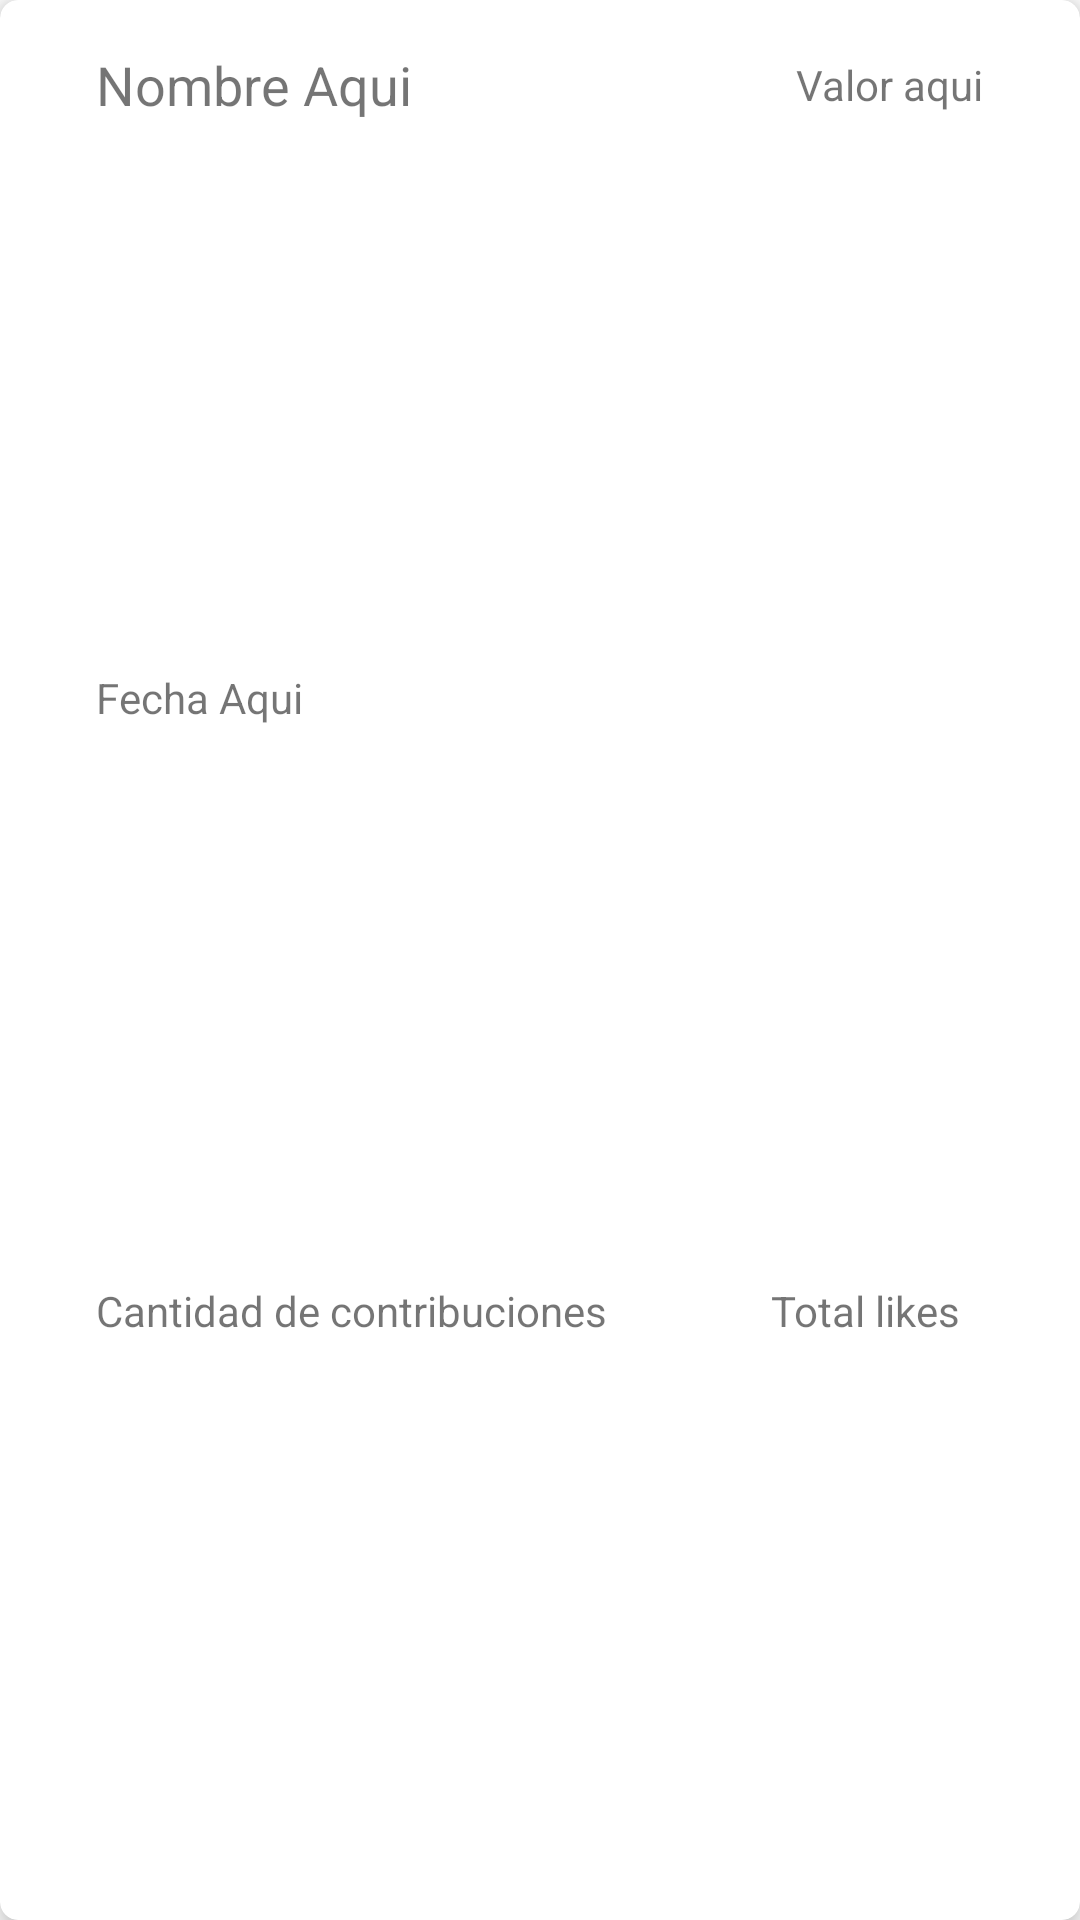

This screen was rendered from an Android layout file. Write that file and the resources it references.
<!-- AndroidManifest.xml: application theme AppTheme -->
<!-- res/layout/card_view_goal.xml -->
<?xml version="1.0" encoding="utf-8"?>
<androidx.cardview.widget.CardView xmlns:android="http://schemas.android.com/apk/res/android"
    xmlns:app="http://schemas.android.com/apk/res-auto"
    xmlns:tools="http://schemas.android.com/tools"
    android:layout_width="match_parent"
    android:layout_height="wrap_content"
    android:layout_marginStart="8dp"
    android:layout_marginTop="8dp"
    android:layout_marginEnd="8dp"
    app:cardCornerRadius="6dp"
    app:cardElevation="6dp">

    <androidx.constraintlayout.widget.ConstraintLayout
        android:layout_width="match_parent"
        android:layout_height="match_parent">


        <TextView
            android:id="@+id/tv_goal_name"
            android:layout_width="wrap_content"
            android:layout_height="wrap_content"
            android:layout_marginStart="32dp"
            android:layout_marginTop="16dp"
            android:text="Nombre Aqui"
            android:textSize="18sp"
            app:layout_constraintStart_toStartOf="parent"
            app:layout_constraintTop_toTopOf="parent" />

        <TextView
            android:id="@+id/tv_goal_value"
            android:layout_width="wrap_content"
            android:layout_height="wrap_content"
            android:text="Valor aqui"
            android:textSize="14sp"
            app:layout_constraintBottom_toBottomOf="@+id/tv_goal_name"
            app:layout_constraintEnd_toEndOf="@+id/iv_goal_photo"
            app:layout_constraintTop_toTopOf="@+id/tv_goal_name" />

        <TextView
            android:id="@+id/tv_goal_date"
            android:layout_width="wrap_content"
            android:layout_height="wrap_content"
            android:layout_marginTop="8dp"
            android:text="Fecha Aqui"
            android:textSize="14sp"
            app:layout_constraintStart_toStartOf="@+id/iv_goal_photo"
            app:layout_constraintTop_toBottomOf="@+id/iv_goal_photo" />

        <ImageView
            android:id="@+id/iv_goal_photo"
            android:layout_width="0dp"
            android:layout_height="0dp"
            android:layout_marginStart="32dp"
            android:layout_marginTop="8dp"
            android:layout_marginEnd="32dp"
            android:scaleType="centerCrop"
            app:layout_constraintDimensionRatio="16:9"
            app:layout_constraintEnd_toEndOf="parent"
            app:layout_constraintStart_toStartOf="parent"
            app:layout_constraintTop_toBottomOf="@+id/tv_goal_name" />

        <ImageButton
            android:id="@+id/ib_like_goal"
            android:layout_width="wrap_content"
            android:layout_height="wrap_content"
            android:background="@android:color/transparent"
            android:tint="@android:color/darker_gray"
            app:layout_constraintBottom_toBottomOf="@+id/tv_goal_likes"
            app:layout_constraintEnd_toEndOf="@+id/iv_goal_photo"
            app:layout_constraintTop_toTopOf="@+id/tv_goal_likes"
            app:srcCompat="@drawable/like_icon" />

        <TextView
            android:id="@+id/tv_goal_likes"
            android:layout_width="wrap_content"
            android:layout_height="wrap_content"
            android:layout_marginEnd="8dp"
            android:drawableTint="@android:color/darker_gray"
            android:text="Total likes"
            app:layout_constraintBottom_toBottomOf="@+id/tv_goal_contribution"
            app:layout_constraintEnd_toStartOf="@+id/ib_like_goal"
            app:layout_constraintTop_toTopOf="@+id/tv_goal_contribution" />

        <TextView
            android:id="@+id/tv_goal_contribution"
            android:layout_width="wrap_content"
            android:layout_height="wrap_content"
            android:layout_marginTop="8dp"
            android:layout_marginBottom="16dp"
            android:text="Cantidad de contribuciones"
            app:layout_constraintBottom_toBottomOf="parent"
            app:layout_constraintStart_toStartOf="@+id/tv_goal_date"
            app:layout_constraintTop_toBottomOf="@+id/tv_goal_date" />

    </androidx.constraintlayout.widget.ConstraintLayout>

</androidx.cardview.widget.CardView>
<!-- resources referenced by this layout -->
<resources>
  <style name="AppTheme" parent="Theme.MaterialComponents.Light.NoActionBar">
          
          <item name="colorPrimary">@color/colorPrimary</item>
          <item name="colorPrimaryDark">@color/colorPrimaryDark</item>
          <item name="colorAccent">@color/colorAccent</item>
      </style>
  <color name="colorPrimary">@color/cardview_dark_background</color>
  <color name="colorPrimaryDark">@color/cardview_dark_background</color>
  <color name="colorAccent">#03DAC5</color>
</resources>
